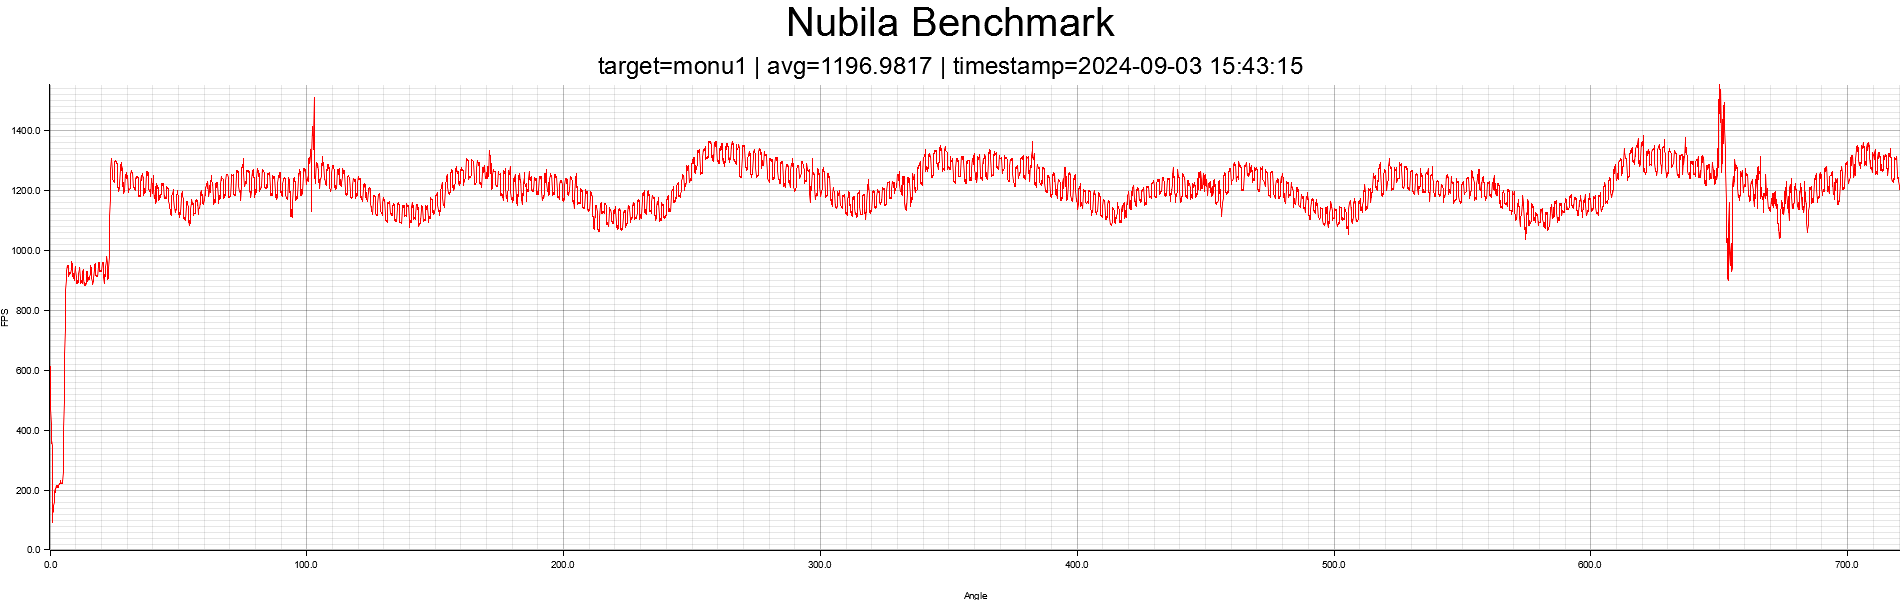

The file beside this chart, header and first rows:
angle, fps
0.1, 610.8
0.2, 520.6
0.3, 467.2
0.4, 421.2
0.5, 383.8
0.6, 355.4
0.7, 365.1
0.8, 348.5
0.9, 90.26
1, 101.2
1.1, 121.4
1.2, 126.8
1.3, 139.3
1.4, 142
1.5, 149
1.6, 159.3
1.7, 179.2
1.8, 189.3
1.9, 195
2, 204.7
2.1, 190.4
2.2, 205.4
2.3, 200.4
2.4, 214.4
2.5, 214.8
2.6, 210.1
2.7, 208.6
2.8, 208.9
2.9, 215.1
3, 214.5
3.1, 215.7
3.2, 209.9
3.3, 215.1
3.4, 215.6
3.5, 215
3.6, 221.5
3.7, 220.6
3.8, 220.1
3.9, 220.3
4, 220.3
4.1, 233.3
4.2, 227.4
4.3, 222
4.4, 221.4
4.5, 220.6
4.6, 220.3
4.7, 220.5
4.8, 233.1
4.9, 227.2
5, 228.5
5.1, 259.2
5.2, 305.2
5.3, 345.5
5.4, 407.9
5.5, 491.4
5.6, 536.4
5.7, 587.4
5.8, 653.7
5.9, 731
6, 796.6
... 7,142 more rows
